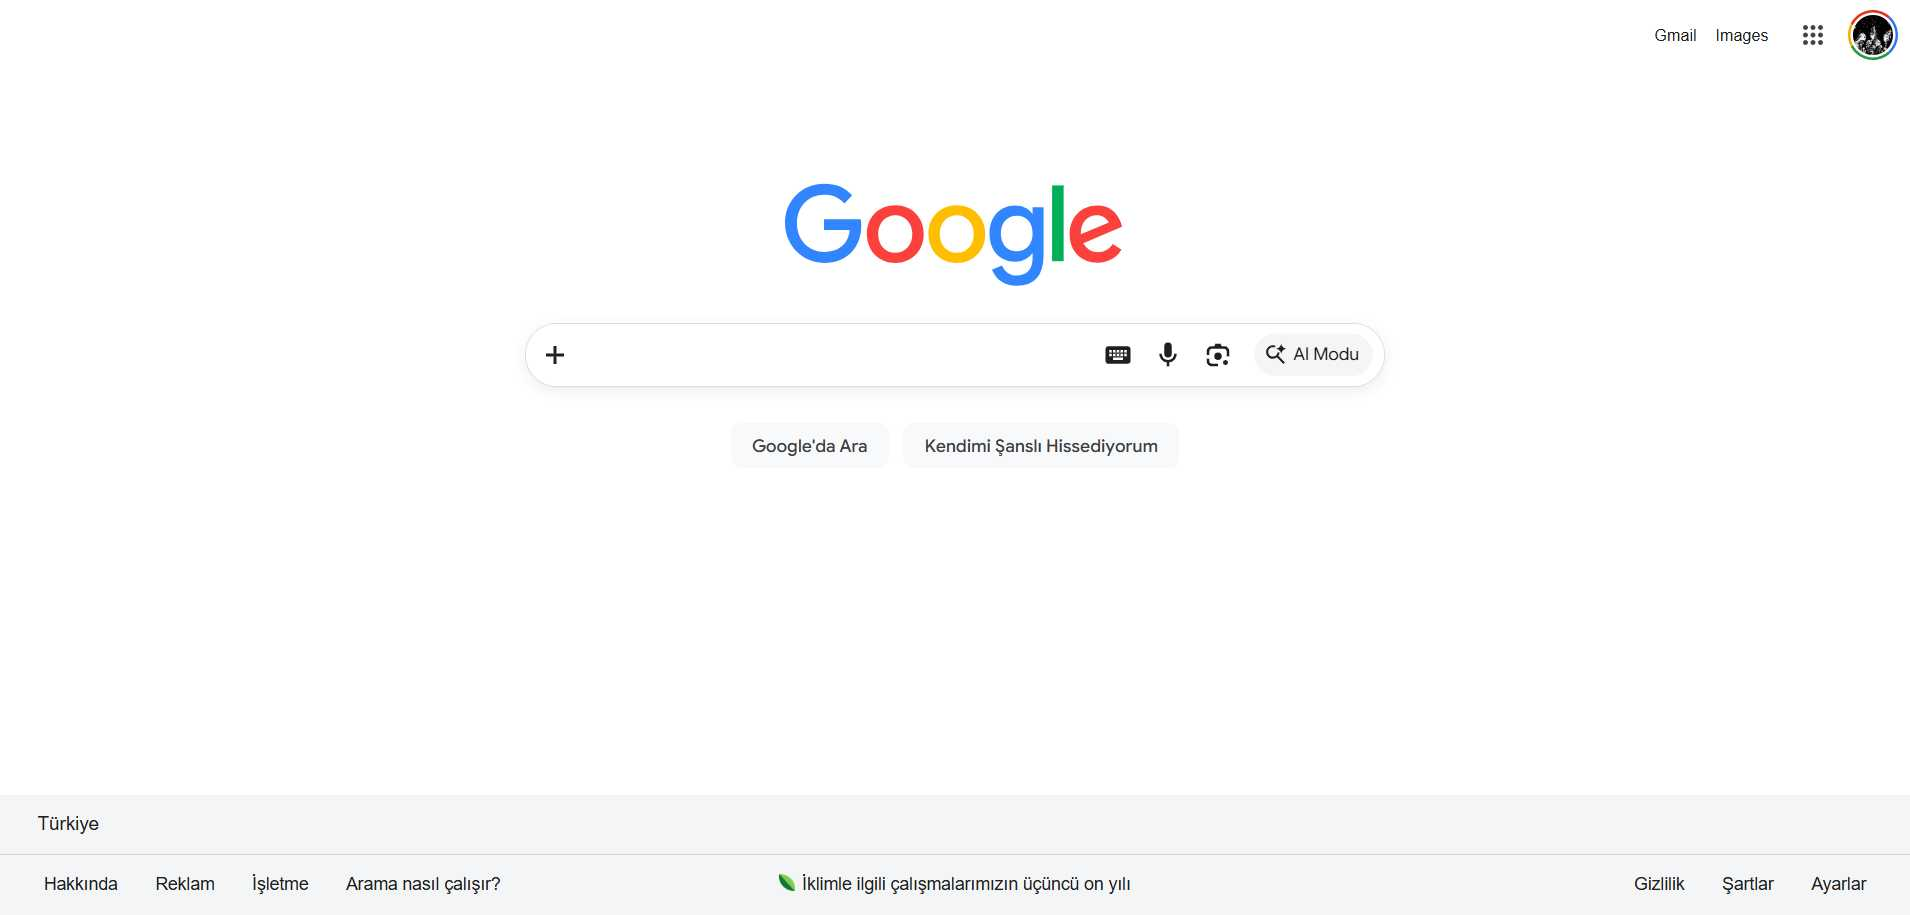
Task: Recommends clothing items dependent on the weather and temperature
Workflow: Main

Step 1: Attach to Edge browser and open Google in window 'Google' (msedge.exe)

Step 2: type "["Tomorrow's weather in "+city+" in degrees celsius"]" into the text box in window 'Google' (msedge.exe) (no picture)

Step 3: click on the text box in window 'Google' (msedge.exe) (no picture)

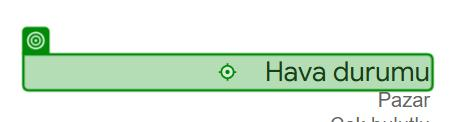
Step 4: VerifyExecutionOptions on the element 'wob_loc' in window 'tomorrows what is the weather in bursa - Google'da Ara' (msedge.exe)

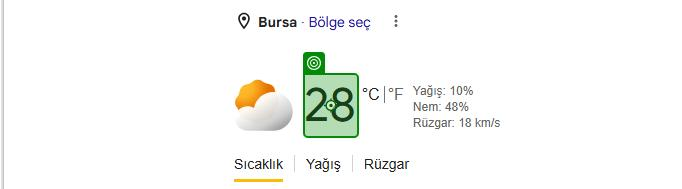
Step 5: get-text from the element 'wob_tm' in window '"Tomorrow's weather in bursa in degrees celsius" - Google'da Ara' (msedge.exe)

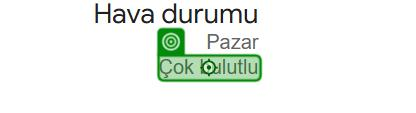
Step 6: get-text from the element 'wob_dc' in window '"Tomorrow's weather in bursa in degrees celsius" - Google'da Ara' (msedge.exe)
